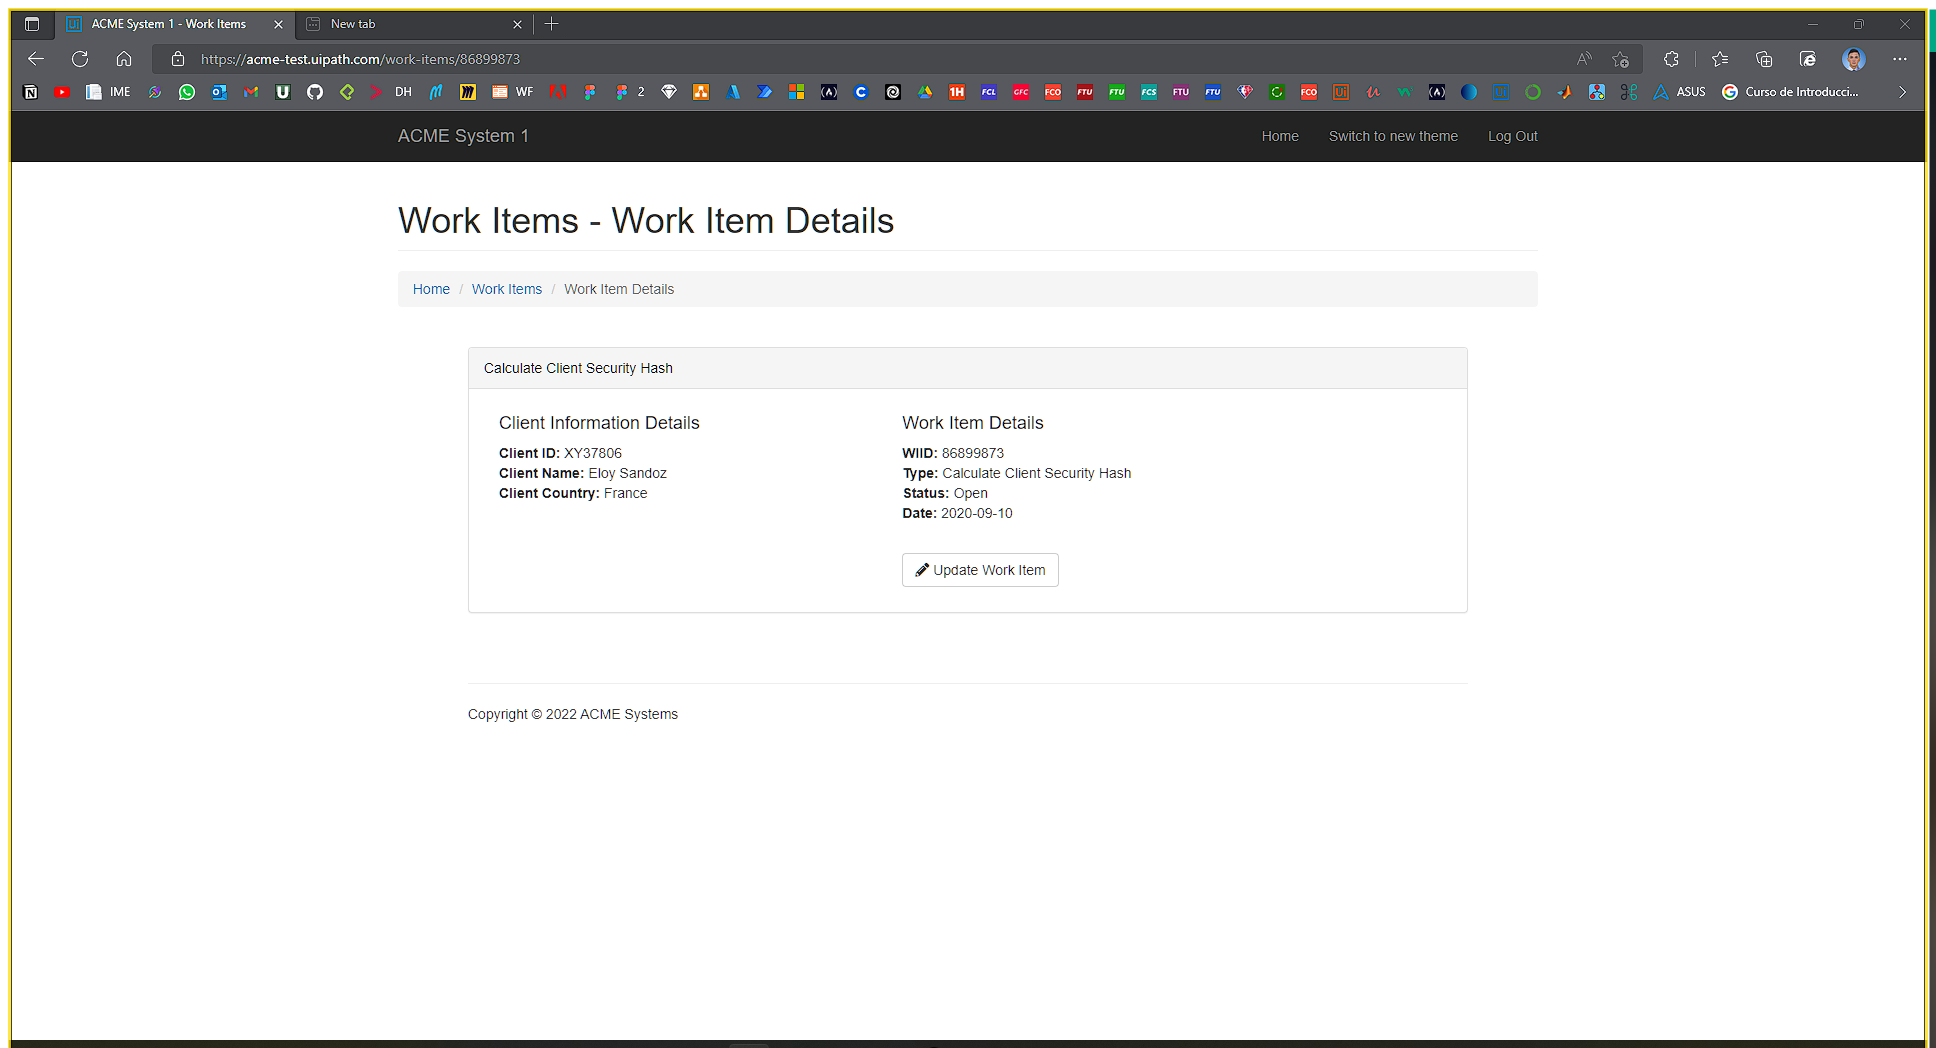
Task: Generate security hash for each client based on their personal information
Workflow: System1_NavigateTo_UpdateWorkitems

Step 1 [try]: Use Browser Edge: ACME System 1 - Work Items in window 'ACME System 1 - Work Items' (msedge.exe)

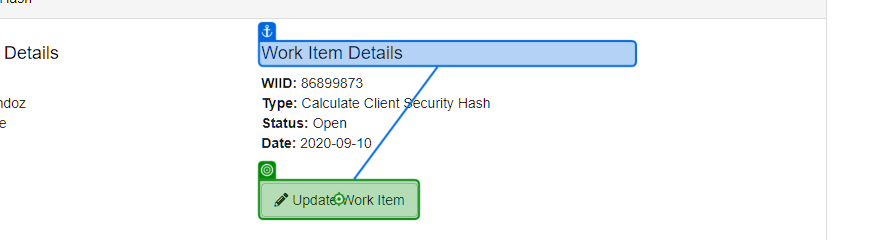
Step 2 [try]: click on 'Update Work Item'